Run: headless pygame with SDL's dummy video driver; simulated clock (each Clock.tick advances the game by its frame time, no real sleeping); random seed 0; keys injected as events and as key.get_pressed() state; mouse plan: one left click at the window centre at the start of phase 2, then a move to the lower-right quarter at the start of phase 3.
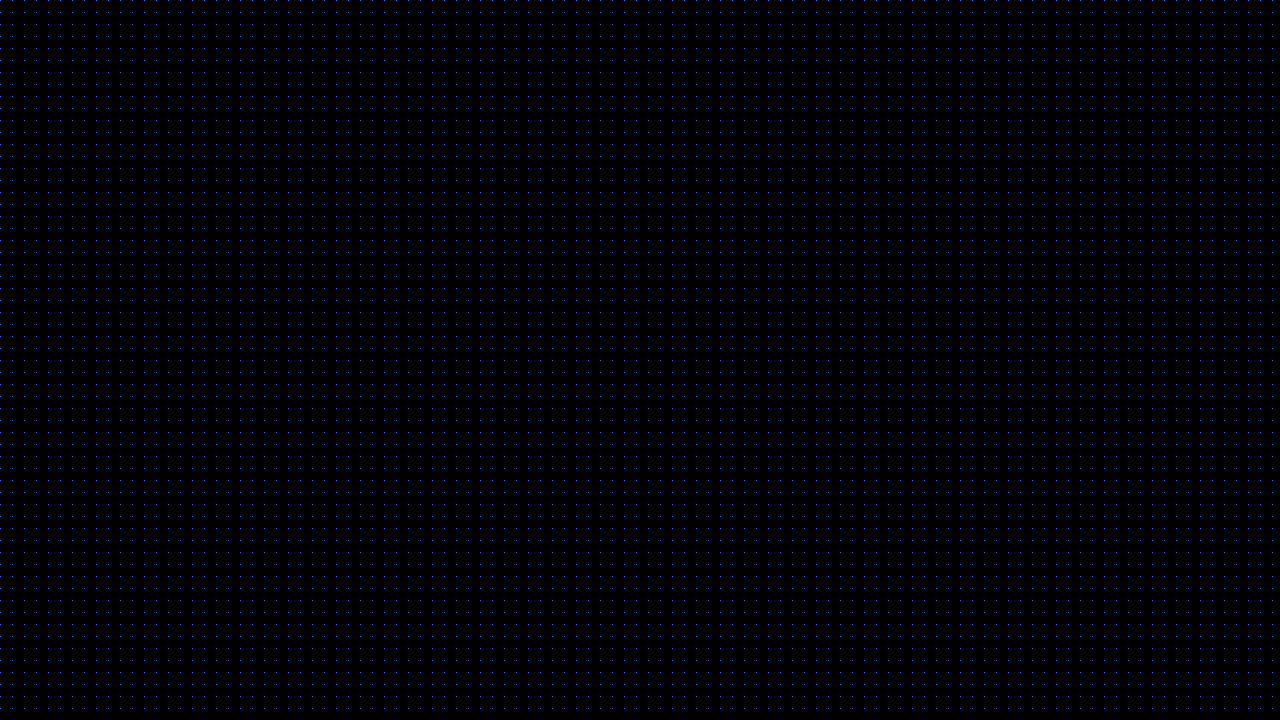
Frame 1 of 4 · flips 1–60 · no input
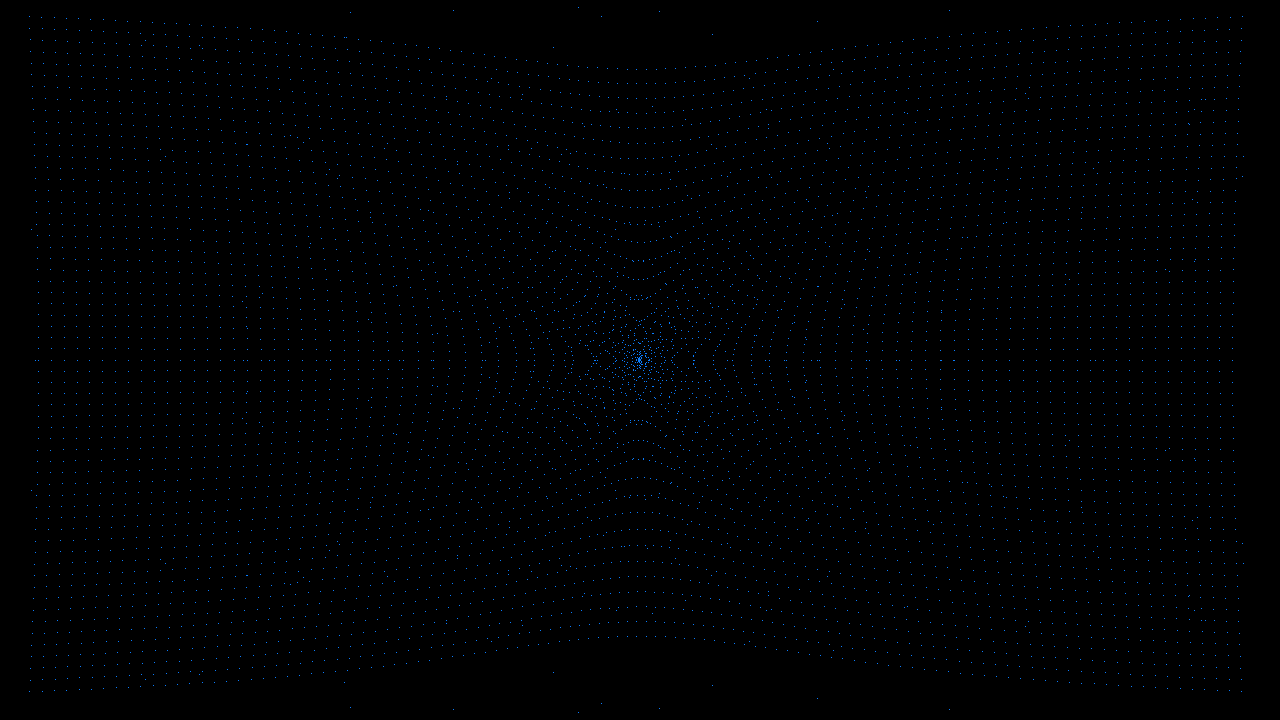
Frame 2 of 4 · flips 61–180 · clicked the window centre · tapped SPACE, RETURN · held RIGHT (→), D
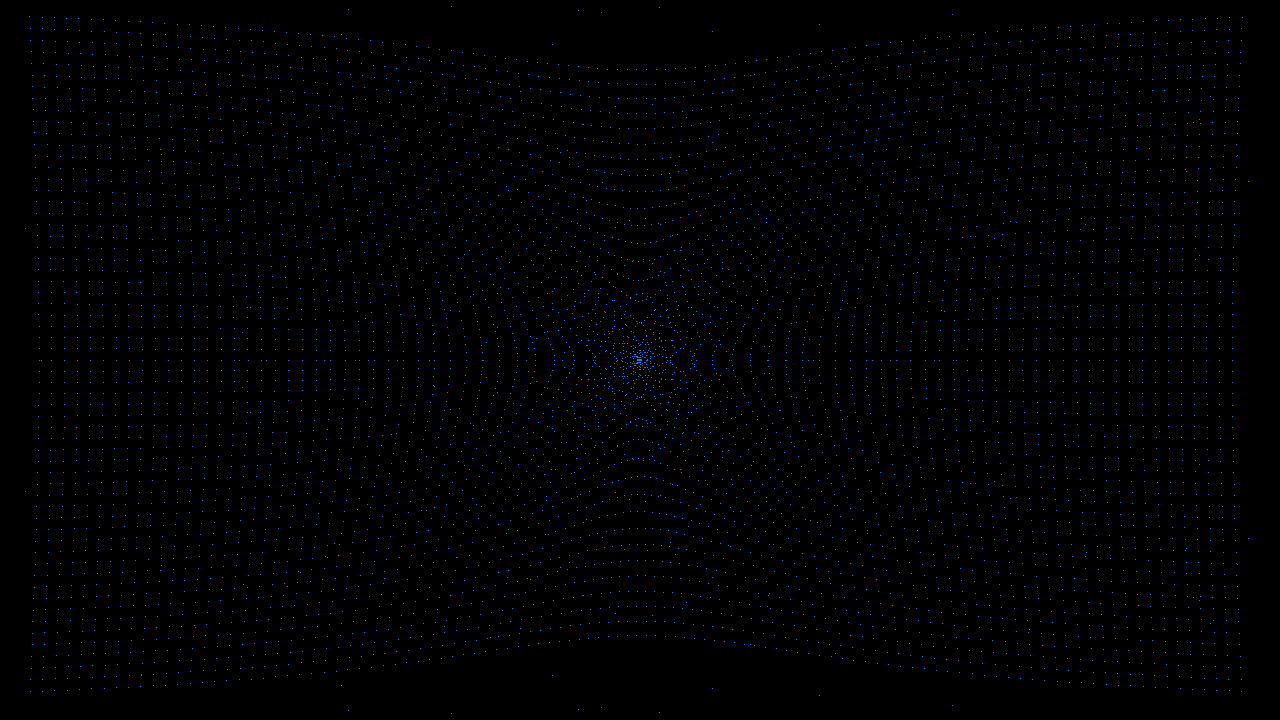
Frame 3 of 4 · flips 181–300 · moved the mouse to the lower-right quarter · held DOWN (↓), S
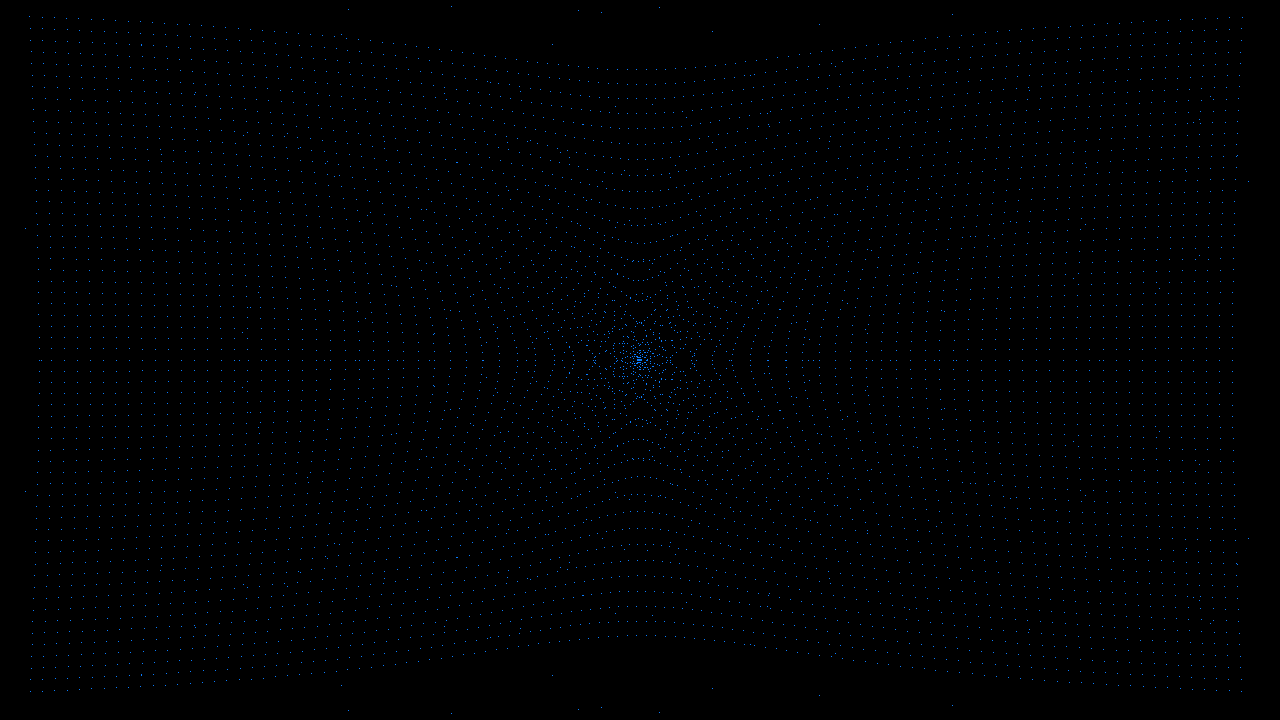
Frame 4 of 4 · flips 301–420 · held LEFT (←), A, UP (↑), W

The pygame program that drew these frames:

import pygame, sys
from pygame import Vector2

pygame.init()
screen = pygame.display.set_mode((1280, 720))
pgclock = pygame.time.Clock()

class Particle:
    def __init__(self, x, y):
        self.pos = Vector2(x, y)
        self.vel = Vector2(0, 0)
    
    def update(self):
        self.pos += self.vel
        
        if self.pos.x < 0:
            self.vel.x *= -1
        if self.pos.y < 0:
            self.vel.y *= -1
        if self.pos.x > screen.get_width():
            self.vel.x *= -1
        if self.pos.y > screen.get_height():
            self.vel.y *= -1
            
        self.vel *= 0.96
        
    def get_pulled_to(self, target_vec):
        diff = self.pos - target_vec
        if (diff.length_squared() > 0):
            self.vel -= diff * (200 / (diff*diff))

particles = []
for x in range(0, screen.get_width(), 12):
    for y in range(0, screen.get_height(), 12):
        particles.append(Particle(x, y))

while True:
    screen.fill((0, 0, 0))
    
    # Control 
    for event in pygame.event.get():
        if event.type == pygame.QUIT:
            sys.exit()
    if pygame.mouse.get_pressed(3)[0]:
        for p in particles:
            p.get_pulled_to(pygame.mouse.get_pos())
    
    # Logic
    for p in particles:
        p.update()
        
    # Drawing
    for p in particles:
        pygame.draw.rect(screen, (10,125,255), (p.pos.x, p.pos.y, 1, 1))
    
    pygame.display.update()
    pgclock.tick(60)
